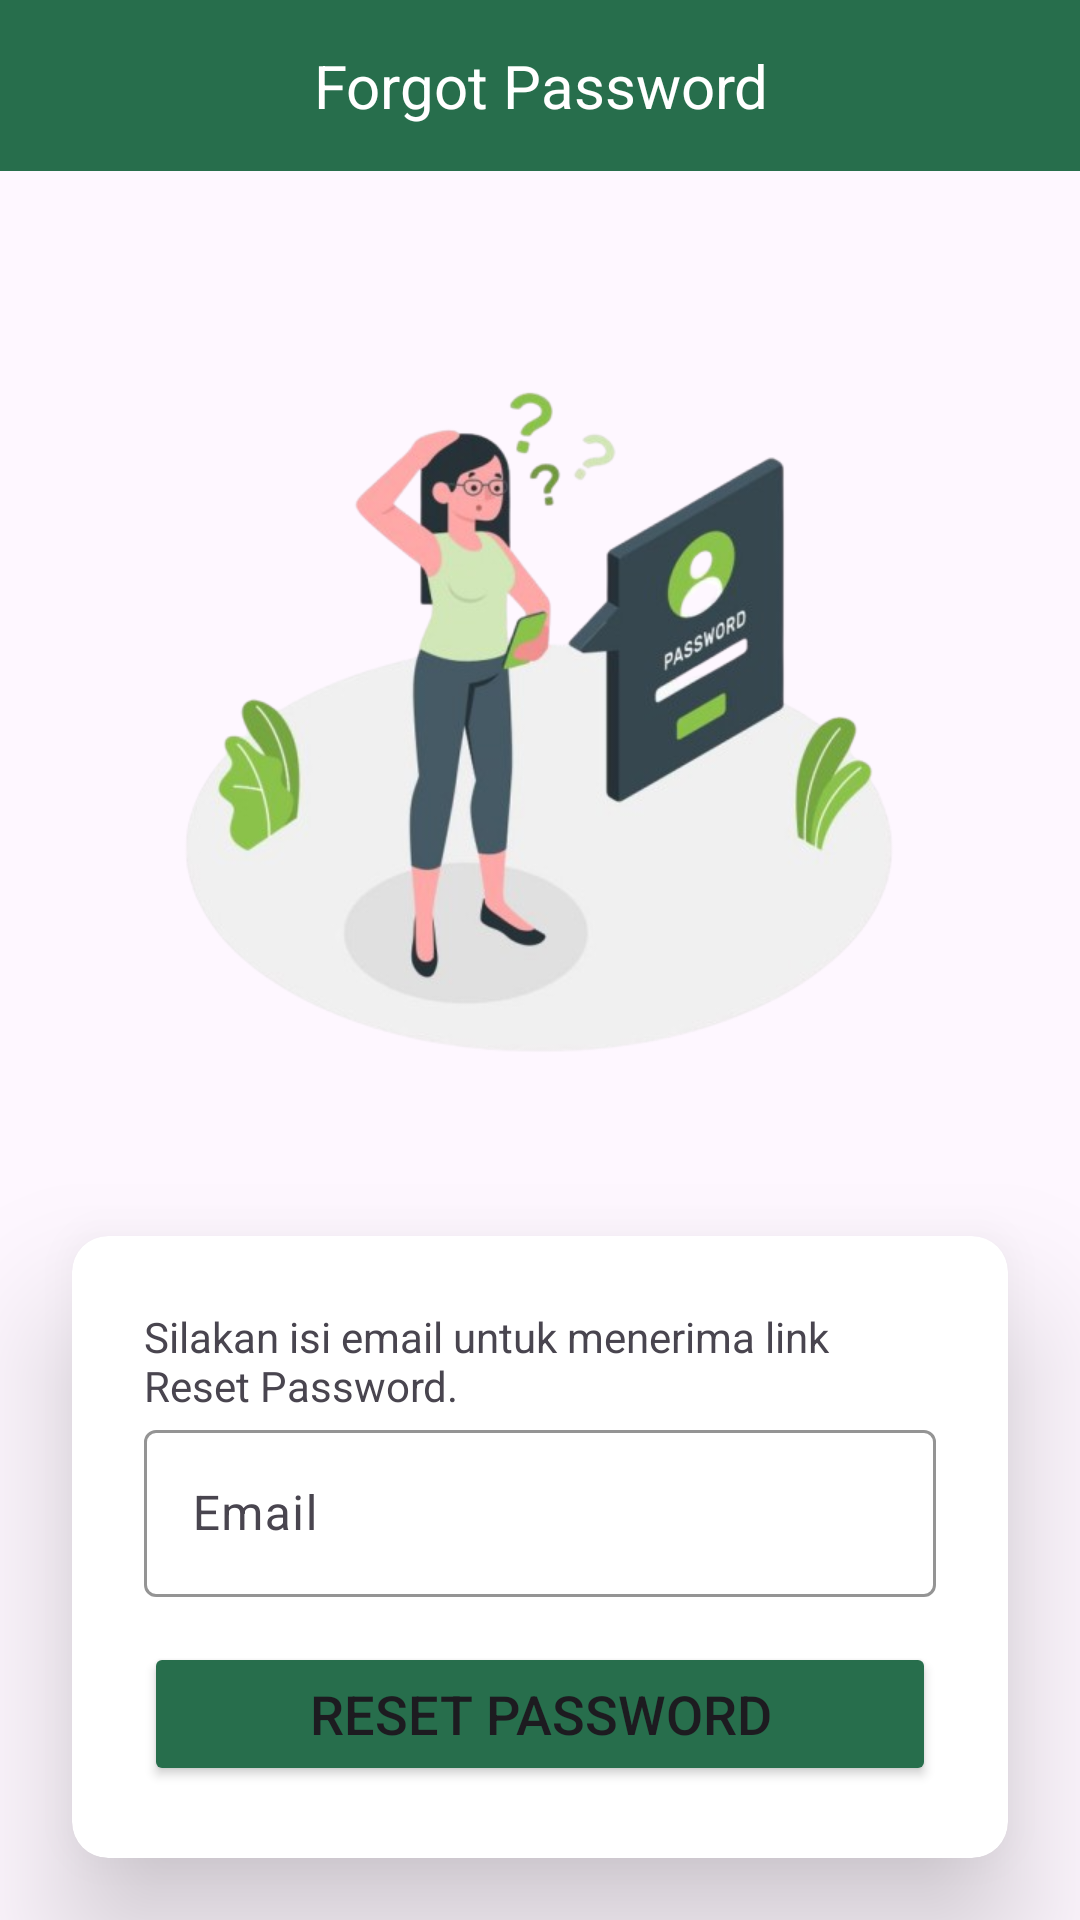

Write the Android layout XML for this screen, with the resource values it uses.
<!-- AndroidManifest.xml: application theme Base.Theme.MarketPay -->
<!-- res/layout/activity_forgot_password.xml -->
<?xml version="1.0" encoding="utf-8"?>
<androidx.constraintlayout.widget.ConstraintLayout xmlns:android="http://schemas.android.com/apk/res/android"
    xmlns:app="http://schemas.android.com/apk/res-auto"
    xmlns:tools="http://schemas.android.com/tools"
    android:id="@+id/main"
    android:layout_width="match_parent"
    android:layout_height="match_parent"
    tools:context=".view.MainActivity">

    <TextView
        android:id="@+id/txtBack"
        android:layout_width="match_parent"
        android:layout_height="wrap_content"
        android:background="@color/green"
        android:padding="15dp"
        android:text="@string/forgot_password"
        android:textAlignment="center"
        android:textColor="@color/white"
        android:textSize="20sp"
        app:layout_constraintEnd_toEndOf="parent"
        app:layout_constraintStart_toStartOf="parent"
        app:layout_constraintTop_toTopOf="parent" />

    <com.google.android.material.button.MaterialButton
        android:id="@+id/btnBack"
        android:layout_width="wrap_content"
        android:layout_height="wrap_content"
        android:background="@android:color/transparent"
        android:contentDescription="@string/back"
        android:gravity="center_vertical"
        android:padding="8dp"
        app:icon="@drawable/ic_back"
        app:rippleColor="@color/white"
        app:iconSize="32dp"
        app:layout_constraintStart_toStartOf="@+id/txtBack"
        app:layout_constraintTop_toTopOf="@+id/txtBack" />


    <ImageView
        android:id="@+id/imageView"
        android:layout_width="250dp"
        android:layout_height="250dp"
        android:layout_marginTop="112dp"
        android:contentDescription="@string/app_name"
        android:scaleType="fitCenter"
        android:src="@drawable/forgot_password"
        app:layout_constraintEnd_toEndOf="parent"
        app:layout_constraintHorizontal_bias="0.497"
        app:layout_constraintStart_toStartOf="parent"
        app:layout_constraintTop_toTopOf="parent" />

    <androidx.cardview.widget.CardView
        android:id="@+id/cardView"
        android:layout_width="match_parent"
        android:layout_height="wrap_content"
        android:layout_marginLeft="24dp"
        android:layout_marginTop="50dp"
        android:layout_marginRight="24dp"
        app:cardCornerRadius="12dp"
        app:cardElevation="26dp"
        app:layout_constraintEnd_toEndOf="parent"
        app:layout_constraintStart_toStartOf="parent"
        app:layout_constraintTop_toBottomOf="@id/imageView">

        <LinearLayout
            android:id="@+id/cardLogin"
            android:layout_width="match_parent"
            android:layout_height="wrap_content"
            android:orientation="vertical"
            android:padding="24dp">

            <TextView
                android:id="@+id/textView2"
                android:layout_width="match_parent"
                android:layout_height="wrap_content"
                android:text="@string/txtForgotPassword" />

            <com.google.android.material.textfield.TextInputLayout
                android:layout_width="match_parent"
                android:layout_height="wrap_content"
                android:hint="@string/email_hint"
                app:boxStrokeColor="@color/green"
                app:hintTextColor="@color/green">

                <com.google.android.material.textfield.TextInputEditText
                    android:id="@+id/txtEmail"
                    android:layout_width="match_parent"
                    android:layout_height="wrap_content"
                    android:drawableStart="@drawable/ic_email"
                    android:drawablePadding="10dp"
                    android:inputType="text"
                    android:textColor="@color/black"
                    tools:ignore="VisualLintTextFieldSize" />
            </com.google.android.material.textfield.TextInputLayout>

            <Button
                android:id="@+id/btnResetPassword"
                android:layout_width="match_parent"
                android:layout_height="wrap_content"
                android:layout_marginTop="15dp"
                android:backgroundTint="@color/green"
                android:text="@string/reset_password"
                android:textSize="18sp"
                tools:ignore="VisualLintButtonSize" />

        </LinearLayout>
    </androidx.cardview.widget.CardView>

</androidx.constraintlayout.widget.ConstraintLayout>
<!-- resources referenced by this layout -->
<resources>
  <color name="black">#FF000000</color>
  <color name="green">#276e4c</color>
  <color name="white">#FFFFFFFF</color>
  <!-- drawable forgot_password: png bitmap (drawable, 144569 bytes) -->
  <string name="app_name">Market Pay</string>
  <string name="back">Kembali</string>
  <string name="email_hint">Email</string>
  <string name="forgot_password">Forgot Password </string>
  <string name="reset_password">Reset Password</string>
  <string name="txtForgotPassword">Silakan isi email untuk menerima link Reset Password.</string>
  <style name="Base.Theme.MarketPay" parent="Theme.Material3.DayNight.NoActionBar">
          <item name="android:statusBarColor">@color/green</item>
          <item name="android:windowLightStatusBar">false</item>
      </style>
</resources>
